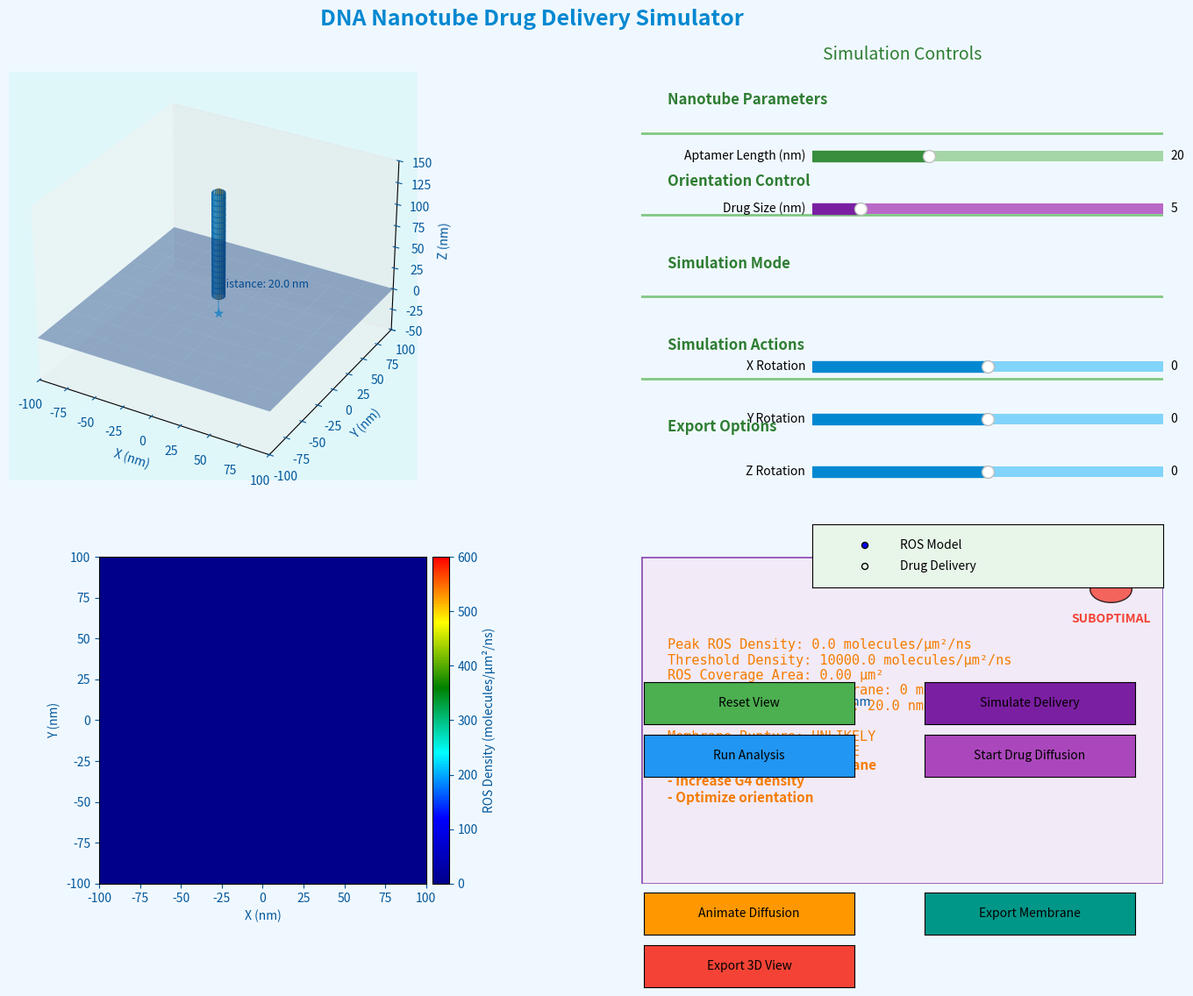

The script that saved this image:
import numpy as np
import matplotlib.pyplot as plt
from matplotlib.widgets import Slider, Button, RadioButtons
from mpl_toolkits.mplot3d import Axes3D
from scipy.spatial.transform import Rotation as R
import matplotlib.gridspec as gridspec
from matplotlib.colors import LinearSegmentedColormap
from scipy.stats import linregress
from tqdm import tqdm
import time
from matplotlib.animation import FuncAnimation, FFMpegWriter
from matplotlib.patches import Circle, Rectangle
import matplotlib.patches as mpatches
from mpl_toolkits.mplot3d.art3d import Poly3DCollection

# Physical parameters
D_ros = 2.8e-9  # ROS扩散系数 (m²/s)
D_drug = 1.0e-9  # 药物扩散系数 (m²/s)
tau = 1e-9       # ROS寿命 (s)
dt = 0.1 * tau
ROS_PER_SOURCE = 200    # 每个G4位点产生的ROS分子数
DRUG_MOLECULES = 500    # 药物分子数
THRESHOLD_DENSITY = 1e4 # 膜破裂阈值 (molecules/μm²/ns)
ANIMATION_MOLECULES = 50 # 动画显示的分子数

# 创建自定义颜色映射
colors = ["darkblue", "blue", "cyan", "green", "yellow", "red"]
ros_cmap = LinearSegmentedColormap.from_list("ros_cmap", colors, N=256)
drug_cmap = LinearSegmentedColormap.from_list("drug_cmap", ["purple", "magenta", "pink"], N=256)

# 根据文献数据建立的孔径-浓度模型 (nm)
def calculate_pore_diameter(ros_density):
    """
    基于文献数据的经验公式: D = a * log(C) + b
    文献参考:
    - 紫杉醇诱导ROS导致细胞膜形成直径20-100 nm的纳米孔
    - 载铅粉尘实验中，ROS浓度增加2-25倍导致膜通透性增加36-46%
    """
    # 基础参数 (根据校准)
    base_diameter = 20  # 最小孔径(nm)
    scaling_factor = 15  # 浓度缩放因子
    
    # 避免对数计算错误
    adjusted_density = max(ros_density, 1000)  
    return base_diameter + scaling_factor * np.log10(adjusted_density / 1000)

class DrugDeliverySimulator:
    def __init__(self):
        # 初始化属性
        self.animation_running = False
        self.trajectories = []
        self.drug_trajectories = []
        self.recording = False
        self.recording_frames = []
        self.recording_start_time = 0
        self.translocation_animating = False
        self.pore_diameter = 0
        self.pore_center = None
        self.cell_radius = 500  # 细胞曲率半径 (nm)
        self.drug_delivery_complete = False
        self.simulation_mode = "ros"  # "ros" or "drug"
        
        # 创建GUI - 调整布局
        self.fig = plt.figure(figsize=(16, 12), facecolor='#f0f8ff')
        gs = gridspec.GridSpec(3, 2, width_ratios=[1.2, 1], height_ratios=[1.5, 1.2, 0.1])
        
        # 3D视图
        self.ax_3d = self.fig.add_subplot(gs[0, 0], projection='3d', facecolor='#e0f7fa')
        self.ax_3d.set_title('DNA Nanotube Drug Delivery System', color='#01579b', fontsize=14, pad=15)
        
        # 膜视图
        self.ax_membrane = self.fig.add_subplot(gs[1, 0], facecolor='#e0f7fa')
        self.ax_membrane.set_title('Membrane Analysis', color='#01579b', fontsize=14, pad=10)
        
        # 控制面板 - 改进布局
        self.ax_control = self.fig.add_subplot(gs[0, 1], facecolor='#e8f5e9')
        self.ax_control.set_title('Simulation Controls', color='#2e7d32', fontsize=14, pad=10)
        self.ax_control.axis('off')
        
        # 分析面板 - 改进布局
        self.ax_analysis = self.fig.add_subplot(gs[1, 1], facecolor='#f3e5f5')
        self.ax_analysis.set_title('Analysis & Results', color='#6a1b9a', fontsize=14, pad=10)
        self.ax_analysis.axis('off')
        
        # 添加分隔线
        self.ax_control.axhline(0.85, color='#81c784', linewidth=2)
        self.ax_control.axhline(0.65, color='#81c784', linewidth=2)
        self.ax_control.axhline(0.45, color='#81c784', linewidth=2)
        self.ax_control.axhline(0.25, color='#81c784', linewidth=2)
        
        # 添加分组标签
        self.ax_control.text(0.05, 0.92, 'Nanotube Parameters', color='#2e7d32', fontsize=12, fontweight='bold')
        self.ax_control.text(0.05, 0.72, 'Orientation Control', color='#2e7d32', fontsize=12, fontweight='bold')
        self.ax_control.text(0.05, 0.52, 'Simulation Mode', color='#2e7d32', fontsize=12, fontweight='bold')
        self.ax_control.text(0.05, 0.32, 'Simulation Actions', color='#2e7d32', fontsize=12, fontweight='bold')
        self.ax_control.text(0.05, 0.12, 'Export Options', color='#2e7d32', fontsize=12, fontweight='bold')
        
        # 添加aptamer长度滑块 - 调整位置
        slider_ax1 = plt.axes([0.70, 0.83, 0.25, 0.02], facecolor='#c8e6c9')
        self.slider_length = Slider(slider_ax1, 'Aptamer Length (nm)', 5, 50, valinit=20, 
                                   color='#388e3c', track_color='#a5d6a7')
        
        # 添加药物参数滑块 - 调整位置
        slider_ax5 = plt.axes([0.70, 0.78, 0.25, 0.02], facecolor='#c8e6c9')
        self.slider_drug_size = Slider(slider_ax5, 'Drug Size (nm)', 1, 30, valinit=5, 
                                      color='#7b1fa2', track_color='#ba68c8')
        
        # 添加方向滑块 - 调整位置
        slider_ax2 = plt.axes([0.70, 0.63, 0.25, 0.02], facecolor='#c8e6c9')
        slider_ax3 = plt.axes([0.70, 0.58, 0.25, 0.02], facecolor='#c8e6c9')
        slider_ax4 = plt.axes([0.70, 0.53, 0.25, 0.02], facecolor='#c8e6c9')
        
        self.slider_x = Slider(slider_ax2, 'X Rotation', -180, 180, valinit=0, 
                              color='#0288d1', track_color='#81d4fa')
        self.slider_y = Slider(slider_ax3, 'Y Rotation', -180, 180, valinit=0, 
                              color='#0288d1', track_color='#81d4fa')
        self.slider_z = Slider(slider_ax4, 'Z Rotation', -180, 180, valinit=0, 
                              color='#0288d1', track_color='#81d4fa')
        
        # 添加模式选择按钮 - 调整位置
        mode_ax = plt.axes([0.70, 0.43, 0.25, 0.06], facecolor='#e8f5e9')
        self.mode_radio = RadioButtons(mode_ax, ('ROS Model', 'Drug Delivery'), active=0)
        
        # 修复RadioButtons样式问题 - 使用更兼容的方法
        try:
            # 尝试使用circles属性（旧版本Matplotlib）
            for circle in self.mode_radio.circles:
                circle.set_radius(0.05)
                circle.set_edgecolor('#2e7d32')
        except AttributeError:
            # 如果circles属性不存在，使用新方法
            for circle in self.mode_radio.ax.get_children():
                if isinstance(circle, plt.Circle):
                    circle.set_radius(0.05)
                    circle.set_edgecolor('#2e7d32')
        
        # 添加控制按钮 - 调整位置和样式
        button_y = 0.30
        button_height = 0.04
        button_spacing = 0.05
        
        reset_ax = plt.axes([0.58, button_y, 0.15, button_height], facecolor='#4caf50')
        self.reset_button = Button(reset_ax, 'Reset View', color='#4caf50', hovercolor='#81c784')
        
        analyze_ax = plt.axes([0.58, button_y - button_spacing, 0.15, button_height], facecolor='#2196f3')
        self.analyze_button = Button(analyze_ax, 'Run Analysis', color='#2196f3', hovercolor='#64b5f6')
        
        # 添加穿膜按钮 - 调整位置和样式
        translocation_ax = plt.axes([0.78, button_y, 0.15, button_height], facecolor='#7b1fa2')
        self.translocation_button = Button(translocation_ax, 'Simulate Delivery', color='#7b1fa2', hovercolor='#ba68c8')
        
        # 添加药物递送按钮 - 调整位置和样式
        drug_ax = plt.axes([0.78, button_y - button_spacing, 0.15, button_height], facecolor='#ab47bc')
        self.drug_button = Button(drug_ax, 'Start Drug Diffusion', color='#ab47bc', hovercolor='#ce93d8')
        
        # 添加导出按钮 - 调整位置和样式
        export_y = 0.10
        animate_ax = plt.axes([0.58, export_y, 0.15, button_height], facecolor='#ff9800')
        self.animate_button = Button(animate_ax, 'Animate Diffusion', color='#ff9800', hovercolor='#ffb74d')
        
        export3d_ax = plt.axes([0.58, export_y - button_spacing, 0.15, button_height], facecolor='#f44336')
        self.export3d_button = Button(export3d_ax, 'Export 3D View', color='#f44336', hovercolor='#ef5350')
        
        export_membrane_ax = plt.axes([0.78, export_y, 0.15, button_height], facecolor='#009688')
        self.export_membrane_button = Button(export_membrane_ax, 'Export Membrane', color='#009688', hovercolor='#26a69a')
        
        # DNA纳米管参数
        self.nanotube_length = 120e-9  # 120nm
        self.nanotube_radius = 5e-9    # 5nm
        self.n_sources = 30            # G4位点数
        self.aptamer_length = 20e-9    # 初始aptamer长度20nm
        self.drug_size = 5             # 药物分子大小(nm)
        self.drug_inside = 0           # 进入细胞的药物分子数
        
        # 创建纳米管结构
        self.sources = self.create_nanotube_sources()
        self.drug_positions = self.create_drug_molecules()
        
        # 创建膜网格
        self.grid_size = 100
        self.membrane_hits = np.zeros((self.grid_size, self.grid_size))
        self.drug_hits = np.zeros((self.grid_size, self.grid_size))
        self.x_grid = np.linspace(-100e-9, 100e-9, self.grid_size)
        self.y_grid = np.linspace(-100e-9, 100e-9, self.grid_size)
        
        # 初始化可视化
        self.initialize_visualization()
        
        # 事件绑定
        self.slider_length.on_changed(self.update_aptamer)
        self.slider_x.on_changed(self.update)
        self.slider_y.on_changed(self.update)
        self.slider_z.on_changed(self.update)
        self.slider_drug_size.on_changed(self.update_drug_size)
        self.reset_button.on_clicked(self.reset)
        self.analyze_button.on_clicked(self.run_analysis)
        self.animate_button.on_clicked(self.toggle_animation)
        self.export3d_button.on_clicked(self.export_3d_view)
        self.export_membrane_button.on_clicked(self.export_membrane_view)
        self.translocation_button.on_clicked(self.start_translocation)
        self.drug_button.on_clicked(self.start_drug_diffusion)
        self.mode_radio.on_clicked(self.change_mode)
        
        # 分析数据存储
        self.analysis_results = []
        
        # 全局样式
        plt.subplots_adjust(left=0.05, right=0.95, top=0.92, bottom=0.05, wspace=0.2, hspace=0.3)
        self.fig.suptitle('DNA Nanotube Drug Delivery Simulator', 
                         fontsize=18, color='#0288d1', fontweight='bold')
    
    def create_nanotube_sources(self):
        """沿DNA纳米管创建G4位点"""
        sources = []
        
        # 沿纳米管长度创建位点
        for i in range(self.n_sources):
            # 沿纳米管的位置(z轴)
            z = (i / (self.n_sources - 1)) * self.nanotube_length + self.aptamer_length
            
            # 纳米管沿z轴
            sources.append([0, 0, z])
        
        return np.array(sources)
    
    def create_drug_molecules(self):
        """在纳米管内部创建药物分子"""
        positions = []
        
        # 在纳米管内部随机分布药物分子
        for _ in range(DRUG_MOLECULES):
            # 随机位置 (在纳米管内)
            r = np.random.uniform(0, self.nanotube_radius * 0.8)
            theta = np.random.uniform(0, 2 * np.pi)
            z = np.random.uniform(0, self.nanotube_length) + self.aptamer_length
            
            x = r * np.cos(theta)
            y = r * np.sin(theta)
            
            positions.append([x, y, z])
        
        return np.array(positions)
    
    def create_nanotube_mesh(self, center=(0, 0, 0)):
        """创建DNA纳米管的圆柱形网格"""
        # 圆柱参数
        length = self.nanotube_length
        radius = self.nanotube_radius
        resolution = 20
        
        # 创建圆柱网格
        z = np.linspace(0, length, resolution)
        theta = np.linspace(0, 2 * np.pi, resolution)
        theta_grid, z_grid = np.meshgrid(theta, z)
        
        # 圆柱坐标
        x_grid = radius * np.cos(theta_grid) + center[0]
        y_grid = radius * np.sin(theta_grid) + center[1]
        z_grid = z_grid + center[2] - length/2
        
        return x_grid, y_grid, z_grid
    
    def visualize_pore_formation(self):
        """在膜表面创建基于ROS浓度的3D孔洞"""
        # 创建变形膜表面 (球面)
        xx, yy = np.meshgrid(np.linspace(-100, 100, 50), 
                             np.linspace(-100, 100, 50))
        zz = np.zeros_like(xx)
        
        # 计算峰值密度位置
        max_idx = np.unravel_index(np.argmax(self.membrane_hits), self.membrane_hits.shape)
        pore_x = self.x_grid[max_idx[0]] * 1e9
        pore_y = self.y_grid[max_idx[1]] * 1e9
        
        # 计算孔径
        peak_density = np.max(self.membrane_hits)
        self.pore_diameter = calculate_pore_diameter(peak_density)
        
        # 根据ROS密度添加凹陷（孔洞）
        for i in range(50):
            for j in range(50):
                x = xx[i, j]
                y = yy[i, j]
                
                # 计算到孔中心的距离
                distance_to_pore = np.sqrt((x - pore_x)**2 + (y - pore_y)**2)
                
                # 孔深与ROS密度成正比
                depth_factor = min(1.0, self.membrane_hits[max_idx[0], max_idx[1]] / (2 * THRESHOLD_DENSITY))
                
                # 创建孔洞形状 - 高斯凹陷
                pore_depth = depth_factor * 30 * np.exp(-(distance_to_pore**2) / (self.pore_diameter**2))
                
                zz[i, j] = -pore_depth
        
        # 创建球面变形 (模拟细胞曲率)
        radius = self.cell_radius  # 细胞曲率半径(nm)
        zz += (xx**2 + yy**2) / (2 * radius)  # 球面近似
        
        # 更新膜表面
        if hasattr(self, 'membrane_surface') and self.membrane_surface:
            self.membrane_surface.remove()
            
        self.membrane_surface = self.ax_3d.plot_surface(
            xx, yy, zz, alpha=0.6, color='#0d47a1', 
            cmap='viridis', antialiased=True
        )
        
        # 标记主孔位置
        if hasattr(self, 'pore_center') and self.pore_center:
            self.pore_center.remove()
            
        # 计算孔洞在曲面上的Z位置（近似）
        pore_z = -depth_factor * 30 + (pore_x**2 + pore_y**2) / (2 * radius)
        self.pore_center = self.ax_3d.scatter(
            [pore_x], [pore_y], [pore_z], 
            s=100, c='red', marker='x', alpha=0.8
        )
        
        # 添加孔洞尺寸标注
        self.ax_3d.text(
            pore_x, pore_y, pore_z + 15,
            f"Pore: Ø{self.pore_diameter:.1f} nm",
            color='red', fontsize=10
        )
        
        return pore_x, pore_y, pore_z
    
    def start_translocation(self, event):
        """启动DNA纳米管穿膜过程"""
        if self.translocation_animating:
            return
            
        # 更新分析面板
        self.ax_analysis.clear()
        self.ax_analysis.text(0.5, 0.7, "Starting membrane translocation...", 
                             color='#0288d1', fontsize=12, ha='center')
        self.fig.canvas.draw_idle()
        
        # 可视化孔洞形成
        pore_pos = self.visualize_pore_formation()
        
        # 检查是否可穿膜
        if self.pore_diameter < self.nanotube_radius * 2e9:  # 转换为nm
            self.ax_analysis.clear()
            self.ax_analysis.text(0.5, 0.6, "Pore too small for nanotube entry!", 
                                 color='#d32f2f', fontsize=12, ha='center')
            self.ax_analysis.text(0.5, 0.5, f"Pore diameter: {self.pore_diameter:.1f} nm", 
                                 color='#d32f2f', fontsize=12, ha='center')
            self.ax_analysis.text(0.5, 0.4, f"Nanotube diameter: {self.nanotube_radius*2e9:.1f} nm", 
                                 color='#d32f2f', fontsize=12, ha='center')
            self.fig.canvas.draw_idle()
            return
        
        # 启动穿膜动画
        self.translocation_animating = True
        self.translocation_button.label.set_text("Translocating...")
        self.simulate_translocation(pore_pos)
        self.translocation_animating = False
        self.translocation_button.label.set_text("Simulate Delivery")
    
    def simulate_translocation(self, pore_pos):
        """模拟DNA纳米管穿过膜孔的过程"""
        # 保存初始位置
        original_sources = self.sources.copy()
        original_drugs = self.drug_positions.copy()
        
        # 初始位置 (膜上方)
        start_z = 50  # nm
        
        # 动画步骤
        n_steps = 30
        for step in range(n_steps):
            if not self.translocation_animating:
                break
                
            # 计算当前插入深度
            progress = step / n_steps
            current_z = start_z * (1 - progress) + pore_pos[2] * progress - 20
            
            # 更新纳米管位置
            self.update_nanotube_position(
                pore_pos[0], pore_pos[1], current_z
            )
            
            # 特别显示穿膜时刻
            if current_z < pore_pos[2] + 10:
                self.highlight_translocation(pore_pos)
            
            plt.pause(0.05)
        
        # 显示结果
        result_text = (
            f"Translocation SUCCESSFUL!\n"
            f"Pore diameter: {self.pore_diameter:.1f} nm\n"
            f"Nanotube diameter: {self.nanotube_radius*2e9:.1f} nm"
        )
        self.ax_3d.text2D(
            0.3, 0.9, result_text, 
            color='green', fontsize=12,
            bbox=dict(facecolor='#e0f7fa', alpha=0.8),
            transform=self.ax_3d.transAxes
        )
        
        # 恢复初始位置
        self.sources = original_sources
        self.drug_positions = original_drugs
        self.update()
    
    def update_nanotube_position(self, target_x, target_y, z_pos):
        """更新DNA纳米管位置"""
        # 计算平移向量
        current_center = np.mean(self.sources, axis=0)
        displacement = np.array([
            target_x*1e-9 - current_center[0],
            target_y*1e-9 - current_center[1],
            z_pos*1e-9 - current_center[2]
        ])
        
        # 应用平移
        self.sources += displacement
        self.drug_positions += displacement
        self.update()
    
    def highlight_translocation(self, pore_pos):
        """高亮穿膜时刻"""
        # 创建孔洞的3D表示
        theta = np.linspace(0, 2*np.pi, 20)
        z = np.linspace(pore_pos[2] - 10, pore_pos[2] + 10, 5)
        
        # 创建圆柱形孔洞
        x_cyl = []
        y_cyl = []
        z_cyl = []
        
        for zi in z:
            x_cyl.append(pore_pos[0] + (self.pore_diameter/2) * np.cos(theta))
            y_cyl.append(pore_pos[1] + (self.pore_diameter/2) * np.sin(theta))
            z_cyl.append(np.ones_like(theta) * zi)
        
        # 绘制半透明孔洞
        if not hasattr(self, 'pore_cylinder'):
            self.pore_cylinder = self.ax_3d.plot_surface(
                np.array(x_cyl), np.array(y_cyl), np.array(z_cyl),
                alpha=0.3, color='red'
            )
        else:
            # 更新现有圆柱
            self.pore_cylinder.remove()
            self.pore_cylinder = self.ax_3d.plot_surface(
                np.array(x_cyl), np.array(y_cyl), np.array(z_cyl),
                alpha=0.3, color='red'
            )
        
        # 添加穿膜指示器
        if not hasattr(self, 'translocation_indicator'):
            self.translocation_indicator = self.ax_3d.text(
                pore_pos[0], pore_pos[1], pore_pos[2] + 20,
                "NANOTUBE ENTERING CELL!", 
                color='red', fontsize=12, fontweight='bold'
            )
        else:
            self.translocation_indicator.set_position((pore_pos[0], pore_pos[1], pore_pos[2] + 20))
        
        self.fig.canvas.draw_idle()
    
    def start_drug_diffusion(self, event):
        """启动药物扩散模拟"""
        if self.animation_running:
            return
            
        # 检查是否已形成孔洞
        if self.pore_diameter == 0:
            self.ax_analysis.clear()
            self.ax_analysis.text(0.5, 0.6, "Please run ROS simulation first!", 
                                 color='#d32f2f', fontsize=12, ha='center')
            self.fig.canvas.draw_idle()
            return
            
        # 检查药物是否能通过孔洞
        if self.pore_diameter < self.drug_size:
            self.ax_analysis.clear()
            self.ax_analysis.text(0.5, 0.6, "Drug too large for pore!", 
                                 color='#d32f2f', fontsize=12, ha='center')
            self.ax_analysis.text(0.5, 0.5, f"Pore diameter: {self.pore_diameter:.1f} nm", 
                                 color='#d32f2f', fontsize=12, ha='center')
            self.ax_analysis.text(0.5, 0.4, f"Drug size: {self.drug_size} nm", 
                                 color='#d32f2f', fontsize=12, ha='center')
            self.fig.canvas.draw_idle()
            return
        
        # 初始化药物轨迹
        self.drug_trajectories = []
        for pos in self.drug_positions[:ANIMATION_MOLECULES]:
            self.drug_trajectories.append([pos.copy()])
        
        # 初始化药物点
        self.drug_points = self.ax_3d.scatter([], [], [], s=30, c='purple', alpha=0.8)
        
        # 启动动画
        self.drug_delivery_complete = False
        self.animation = FuncAnimation(
            self.fig, self.update_drug_animation,
            frames=200,
            interval=50, blit=False
        )
        self.animation_running = True
        self.drug_button.label.set_text("Diffusing...")
    
    def update_drug_animation(self, frame):
        """更新药物扩散动画"""
        if self.drug_delivery_complete:
            return
        
        new_positions = []
        completed_molecules = 0
        
        for i, trajectory in enumerate(self.drug_trajectories):
            if len(trajectory) > 0:
                pos = trajectory[-1].copy()
                
                # 布朗运动位移
                dx = np.random.normal(0, np.sqrt(2*D_drug*dt))
                dy = np.random.normal(0, np.sqrt(2*D_drug*dt))
                dz = np.random.normal(0, np.sqrt(2*D_drug*dt))
                pos += np.array([dx, dy, dz])
                
                # 检查是否进入细胞 (z < 0)
                if pos[2] < 0:
                    # 标记为已完成
                    completed_molecules += 1
                else:
                    # 添加到轨迹
                    trajectory.append(pos)
                    new_positions.append(pos)
        
        # 更新药物点
        if new_positions:
            new_positions = np.array(new_positions)
            self.drug_points._offsets3d = (
                new_positions[:, 0]*1e9,
                new_positions[:, 1]*1e9,
                new_positions[:, 2]*1e9
            )
        
        # 检查是否所有药物都已扩散
        if completed_molecules >= len(self.drug_trajectories):
            self.drug_delivery_complete = True
            self.animation.event_source.stop()
            self.animation_running = False
            self.drug_button.label.set_text("Start Drug Diffusion")
            
            # 计算递送效率
            efficiency = completed_molecules / len(self.drug_trajectories) * 100
            
            # 显示结果
            result_text = (
                f"Drug Delivery Complete!\n"
                f"Delivery Efficiency: {efficiency:.1f}%\n"
                f"Drug Size: {self.drug_size} nm\n"
                f"Pore Size: {self.pore_diameter:.1f} nm"
            )
            self.ax_3d.text2D(
                0.3, 0.8, result_text, 
                color='purple', fontsize=12,
                bbox=dict(facecolor='#f3e5f5', alpha=0.8),
                transform=self.ax_3d.transAxes
            )
        
        return self.drug_points
    
    def change_mode(self, label):
        """更改模拟模式"""
        self.simulation_mode = "ros" if label == "ROS Model" else "drug"
        self.update_analysis_panel()
    
    def initialize_visualization(self):
        """初始化可视化元素"""
        # 3D视图
        self.ax_3d.clear()
        self.ax_3d.grid(False)
        
        # 绘制膜平面
        xx, yy = np.meshgrid(np.linspace(-100, 100, 10), np.linspace(-100, 100, 10))
        zz = np.zeros_like(xx)
        self.membrane_surface = self.ax_3d.plot_surface(xx, yy, zz, alpha=0.4, color='#0d47a1')
        
        # 绘制DNA纳米管
        rotated_sources = self.rotate_sources()
        
        # 创建纳米管网格
        center = np.mean(rotated_sources, axis=0)
        X, Y, Z = self.create_nanotube_mesh(center)
        
        # 绘制纳米管表面
        self.nanotube_surface = self.ax_3d.plot_surface(
            X*1e9, Y*1e9, Z*1e9, 
            color='#4fc3f7', alpha=0.7, edgecolor='#01579b', linewidth=0.5
        )
        
        # 添加G4位点标记
        self.source_markers = self.ax_3d.scatter(
            rotated_sources[:, 0]*1e9, 
            rotated_sources[:, 1]*1e9, 
            rotated_sources[:, 2]*1e9, 
            s=30, c='#ff9800', marker='o', alpha=1.0
        )
        
        # 添加aptamer表示
        self.aptamer_length = self.slider_length.val * 1e-9
        
        # 找到纳米管上最接近膜的点
        min_z_index = np.argmin(rotated_sources[:, 2])
        nanotube_point = rotated_sources[min_z_index]
        membrane_point = np.array([nanotube_point[0], nanotube_point[1], 0])
        
        # 保存aptamer对象以便更新
        self.aptamer_line, = self.ax_3d.plot(
            [nanotube_point[0]*1e9, membrane_point[0]*1e9],
            [nanotube_point[1]*1e9, membrane_point[1]*1e9],
            [nanotube_point[2]*1e9, membrane_point[2]*1e9],
            '#81d4fa', linewidth=1.5, alpha=0.8
        )
        self.aptamer_point = self.ax_3d.scatter(
            membrane_point[0]*1e9, 
            membrane_point[1]*1e9, 
            membrane_point[2]*1e9, 
            s=50, c='#4fc3f7', marker='*', edgecolors='#29b6f6', linewidths=0.5
        )
        
        # 添加距离标注
        distance_to_membrane = nanotube_point[2]  # 膜在z=0处
        self.distance_text = self.ax_3d.text(
            nanotube_point[0]*1e9, 
            nanotube_point[1]*1e9, 
            nanotube_point[2]*1e9 + 10,
            f"Distance: {distance_to_membrane*1e9:.1f} nm",
            color='#01579b', fontsize=9
        )
        
        # 添加药物分子
        self.drug_points = self.ax_3d.scatter([], [], [], s=30, c='purple', alpha=0.8)
        
        # 设置3D视图参数
        self.ax_3d.set_xlim(-100, 100)
        self.ax_3d.set_ylim(-100, 100)
        self.ax_3d.set_zlim(-50, 150)
        self.ax_3d.set_xlabel('X (nm)', color='#01579b')
        self.ax_3d.set_ylabel('Y (nm)', color='#01579b')
        self.ax_3d.set_zlabel('Z (nm)', color='#01579b')
        self.ax_3d.tick_params(colors='#01579b')
        
        # 膜视图
        self.ax_membrane.clear()
        self.membrane_img = self.ax_membrane.imshow(
            self.membrane_hits.T, 
            extent=[-100, 100, -100, 100], 
            origin='lower', 
            cmap=ros_cmap, 
            vmin=0, 
            vmax=ROS_PER_SOURCE * self.n_sources / 10
        )
        self.ax_membrane.set_xlabel('X (nm)', color='#01579b')
        self.ax_membrane.set_ylabel('Y (nm)', color='#01579b')
        self.ax_membrane.tick_params(colors='#01579b')
        self.ax_membrane.set_facecolor('#e0f7fa')
        
        # 添加阈值等高线
        if np.any(self.membrane_hits > THRESHOLD_DENSITY):
            self.contour = self.ax_membrane.contour(
                self.x_grid*1e9, 
                self.y_grid*1e9, 
                self.membrane_hits.T, 
                levels=[THRESHOLD_DENSITY], 
                colors='white', 
                linewidths=1
            )
        else:
            self.contour = None
        
        # 添加颜色条
        cbar = plt.colorbar(self.membrane_img, ax=self.ax_membrane, pad=0.01)
        cbar.set_label('ROS Density (molecules/μm²/ns)', color='#01579b')
        cbar.ax.yaxis.set_tick_params(color='#01579b')
        plt.setp(plt.getp(cbar.ax.axes, 'yticklabels'), color='#01579b')
        
        # 更新分析面板
        self.update_analysis_panel()
    
    def rotate_sources(self):
        """应用当前旋转角度"""
        rx = self.slider_x.val * np.pi / 180
        ry = self.slider_y.val * np.pi / 180
        rz = self.slider_z.val * np.pi / 180
        
        # 创建旋转矩阵
        rotation = R.from_euler('xyz', [rx, ry, rz], degrees=False)
        return rotation.apply(self.sources)
    
    def simulate_ros_diffusion(self):
        """模拟从G4位点的ROS扩散过程"""
        self.membrane_hits = np.zeros((self.grid_size, self.grid_size))
        rotated_sources = self.rotate_sources()
        
        # 确保所有位点都在膜上方 (z > 0)
        rotated_sources[:, 2] = np.maximum(rotated_sources[:, 2], 1e-9)
        
        # 初始化轨迹
        self.trajectories = []
        
        # 对每个G4位点
        for src_idx, src in enumerate(rotated_sources):
            # 对每个ROS分子
            for ros_idx in range(ROS_PER_SOURCE):
                # 仅跟踪动画分子子集
                if ros_idx < ANIMATION_MOLECULES:
                    pos = src.copy()
                    trajectory = [pos.copy()]  # 存储动画位置
                    
                    # 模拟扩散直到击中膜或寿命结束
                    for _ in range(100):  # 最大步数
                        # 布朗运动位移
                        dx = np.random.normal(0, np.sqrt(2*D_ros*dt))
                        dy = np.random.normal(0, np.sqrt(2*D_ros*dt))
                        dz = np.random.normal(0, np.sqrt(2*D_ros*dt))
                        pos += np.array([dx, dy, dz])
                        trajectory.append(pos.copy())
                        
                        # 检测是否击中膜 (z≈0)
                        if pos[2] <= 0:
                            # 找到最近的网格点
                            x_idx = np.argmin(np.abs(self.x_grid - pos[0]))
                            y_idx = np.argmin(np.abs(self.y_grid - pos[1]))
                            
                            if 0 <= x_idx < self.grid_size and 0 <= y_idx < self.grid_size:
                                self.membrane_hits[x_idx, y_idx] += 1
                            break
                    
                    # 存储轨迹用于动画
                    self.trajectories.append(trajectory)
                else:
                    # 对于未在动画中跟踪的分子，最小化模拟
                    pos = src.copy()
                    # 模拟直到击中膜（不存储位置）
                    for _ in range(100):
                        dx = np.random.normal(0, np.sqrt(2*D_ros*dt))
                        dy = np.random.normal(0, np.sqrt(2*D_ros*dt))
                        dz = np.random.normal(0, np.sqrt(2*D_ros*dt))
                        pos += np.array([dx, dy, dz])
                        
                        if pos[2] <= 0:
                            x_idx = np.argmin(np.abs(self.x_grid - pos[0]))
                            y_idx = np.argmin(np.abs(self.y_grid - pos[1]))
                            
                            if 0 <= x_idx < self.grid_size and 0 <= y_idx < self.grid_size:
                                self.membrane_hits[x_idx, y_idx] += 1
                            break
        
        # 计算峰值密度位置
        max_idx = np.unravel_index(np.argmax(self.membrane_hits), self.membrane_hits.shape)
        pore_x = self.x_grid[max_idx[0]] * 1e9
        pore_y = self.y_grid[max_idx[1]] * 1e9
        
        # 计算孔径
        peak_density = np.max(self.membrane_hits)
        self.pore_diameter = calculate_pore_diameter(peak_density)
        
        return rotated_sources
    
    def update_aptamer(self, val):
        """更新aptamer长度"""
        self.update()
    
    def update_drug_size(self, val):
        """更新药物大小"""
        self.drug_size = val
        self.update_analysis_panel()
    
    def update_analysis_panel(self):
        """更新分析面板"""
        self.ax_analysis.clear()
        self.ax_analysis.axis('off')
        
        # 添加分析面板背景和边框
        rect = Rectangle((0, 0), 1, 1, transform=self.ax_analysis.transAxes, 
                        facecolor='#f3e5f5', alpha=0.7, edgecolor='#6a1b9a', linewidth=2)
        self.ax_analysis.add_patch(rect)
        
        # 计算分析指标
        total_ros = np.sum(self.membrane_hits)
        peak_density = np.max(self.membrane_hits)
        grid_cell_area = (200/self.grid_size)**2  # 每个网格单元的面积 (μm²)
        coverage_area = np.sum(self.membrane_hits > THRESHOLD_DENSITY) * grid_cell_area
        can_rupture = peak_density > THRESHOLD_DENSITY and coverage_area > 0.05
        
        # 计算孔径
        pore_diameter = calculate_pore_diameter(peak_density)
        can_translocate = pore_diameter > self.nanotube_radius * 2e9  # 转换为nm
        can_drug_pass = pore_diameter > self.drug_size
        
        # 添加标题
        title_text = "ANALYSIS RESULTS" if self.simulation_mode == "ros" else "DRUG DELIVERY ANALYSIS"
        self.ax_analysis.text(0.5, 0.95, title_text, 
                             color='#6a1b9a', fontsize=14, fontweight='bold', 
                             ha='center', transform=self.ax_analysis.transAxes)
        
        # 添加文本分析
        if self.simulation_mode == "ros":
            analysis_text = (
                f"Peak ROS Density: {peak_density:.1f} molecules/μm²/ns\n"
                f"Threshold Density: {THRESHOLD_DENSITY} molecules/μm²/ns\n"
                f"ROS Coverage Area: {coverage_area:.2f} μm²\n"
                f"Total ROS Reaching Membrane: {total_ros:.0f} molecules\n"
                f"Estimated Pore Diameter: {pore_diameter:.1f} nm\n\n"
                f"Membrane Rupture: {'POSSIBLE' if can_rupture else 'UNLIKELY'}\n"
                f"Nanotube Entry: {'POSSIBLE' if can_translocate else 'UNLIKELY'}"
            )
            
            self.ax_analysis.text(0.05, 0.75, analysis_text, 
                                 color='#0288d1' if can_rupture else '#f57c00',
                                 fontsize=11, fontfamily='monospace',
                                 verticalalignment='top', transform=self.ax_analysis.transAxes)
        else:
            analysis_text = (
                f"Drug Size: {self.drug_size} nm\n"
                f"Estimated Pore Diameter: {pore_diameter:.1f} nm\n"
                f"Drug-Pore Size Ratio: {self.drug_size/pore_diameter:.2f}\n\n"
                f"Drug Passage: {'POSSIBLE' if can_drug_pass else 'NOT POSSIBLE'}"
            )
            
            self.ax_analysis.text(0.05, 0.75, analysis_text, 
                                 color='#7b1fa2' if can_drug_pass else '#d32f2f',
                                 fontsize=11, fontfamily='monospace',
                                 verticalalignment='top', transform=self.ax_analysis.transAxes)
        
        # 添加aptamer分析
        aptamer_len = self.slider_length.val
        
        # 找到到膜的最小距离
        min_distance = np.min(self.rotate_sources()[:, 2]) * 1e9
        self.ax_analysis.text(0.05, 0.5, f"Aptamer Length: {aptamer_len:.1f} nm\n"
                                       f"Min Distance to Membrane: {min_distance:.1f} nm\n"
                                       f"Active G4 Sources: {self.n_sources}",
                             color='#01579b', fontsize=10, transform=self.ax_analysis.transAxes)
        
        # 添加设计建议
        if self.simulation_mode == "ros":
            if can_rupture and can_translocate:
                advice = "Design optimal for nanotube delivery"
                color = "#388e3c"  # 绿色
            elif can_rupture:
                advice = "Recommendations:\n- Increase pore size for nanotube entry\n- Optimize orientation"
                color = "#f57c00"  # 橙色
            else:
                advice = "Recommendations:\n- Reduce distance to membrane\n- Increase G4 density\n- Optimize orientation"
                color = "#f57c00"  # 橙色
        else:
            if can_drug_pass:
                advice = "Drug can pass through pore\nDelivery efficiency depends on diffusion"
                color = "#7b1fa2"  # 紫色
            else:
                advice = "Recommendations:\n- Reduce drug size\n- Increase pore size\n- Use smaller drug molecules"
                color = "#d32f2f"  # 红色
        
        self.ax_analysis.text(0.05, 0.25, advice, 
                             color=color, fontsize=11, fontweight='bold',
                             transform=self.ax_analysis.transAxes)
        
        # 添加状态指示器
        status_color = '#4caf50' if (self.simulation_mode == "ros" and can_rupture) or \
                                   (self.simulation_mode == "drug" and can_drug_pass) else '#f44336'
        status_text = "OPTIMAL" if status_color == '#4caf50' else "SUBOPTIMAL"
        
        status_circle = Circle((0.9, 0.9), 0.04, transform=self.ax_analysis.transAxes, 
                              facecolor=status_color, edgecolor='black', alpha=0.8)
        self.ax_analysis.add_patch(status_circle)
        self.ax_analysis.text(0.9, 0.8, status_text, color=status_color, fontsize=10,
                             ha='center', fontweight='bold', transform=self.ax_analysis.transAxes)
    
    def update(self, val=None):
        """更新整个视图"""
        # 更新管结构位置
        rotated_sources = self.rotate_sources()
        
        # 确保所有点都在膜上方
        rotated_sources[:, 2] = np.maximum(rotated_sources[:, 2], 1e-9)
        
        # 更新位点标记
        self.source_markers._offsets3d = (
            rotated_sources[:, 0]*1e9,
            rotated_sources[:, 1]*1e9,
            rotated_sources[:, 2]*1e9
        )
        
        # 更新纳米管表面
        center = np.mean(rotated_sources, axis=0)
        X, Y, Z = self.create_nanotube_mesh(center)
        if hasattr(self, 'nanotube_surface'):
            self.nanotube_surface.remove()
        self.nanotube_surface = self.ax_3d.plot_surface(
            X*1e9, Y*1e9, Z*1e9, 
            color='#4fc3f7', alpha=0.7, edgecolor='#01579b', linewidth=0.5
        )
        
        # 更新药物分子
        self.drug_points._offsets3d = (
            self.drug_positions[:, 0]*1e9,
            self.drug_positions[:, 1]*1e9,
            self.drug_positions[:, 2]*1e9
        )
        
        # 更新aptamer位置
        aptamer_len = self.slider_length.val
        
        # 找到纳米管上最接近膜的点
        min_z_index = np.argmin(rotated_sources[:, 2])
        nanotube_point = rotated_sources[min_z_index]
        membrane_point = np.array([nanotube_point[0], nanotube_point[1], 0])
        
        # 更新aptamer线
        self.aptamer_line.set_data(
            [nanotube_point[0]*1e9, membrane_point[0]*1e9],
            [nanotube_point[1]*1e9, membrane_point[1]*1e9]
        )
        self.aptamer_line.set_3d_properties(
            [nanotube_point[2]*1e9, membrane_point[2]*1e9]
        )
        
        # 更新aptamer点
        self.aptamer_point._offsets3d = (
            [membrane_point[0]*1e9], 
            [membrane_point[1]*1e9], 
            [membrane_point[2]*1e9]
        )
        
        # 更新距离标注
        distance_to_membrane = nanotube_point[2]
        self.distance_text.set_position((
            nanotube_point[0]*1e9, 
            nanotube_point[1]*1e9, 
            nanotube_point[2]*1e9 + 10
        ))
        self.distance_text.set_text(f"Distance: {distance_to_membrane*1e9:.1f} nm")
        
        # 模拟从G4位点到膜的ROS扩散
        translated_sources = self.simulate_ros_diffusion()
        
        # 使用ROS密度更新膜视图
        self.membrane_img.set_data(self.membrane_hits.T)
        self.membrane_img.autoscale()
        
        # 更新阈值等高线
        if self.contour is not None:
            for coll in self.contour.collections:
                if coll in self.ax_membrane.collections:
                    coll.remove()
        
        if np.any(self.membrane_hits > THRESHOLD_DENSITY):
            self.contour = self.ax_membrane.contour(
                self.x_grid*1e9, 
                self.y_grid*1e9, 
                self.membrane_hits.T, 
                levels=[THRESHOLD_DENSITY], 
                colors='white', 
                linewidths=1
            )
        else:
            self.contour = None
        
        # 更新分析面板
        self.update_analysis_panel()
        
        # 如果正在录制，捕获帧
        if self.recording:
            self.fig.canvas.draw()
            img = np.frombuffer(self.fig.canvas.tostring_rgb(), dtype=np.uint8)
            img = img.reshape(self.fig.canvas.get_width_height()[::-1] + (3,))
            self.recording_frames.append(img.copy())
            
            if time.time() - self.recording_start_time > 5:
                self.toggle_recording()
        
        self.fig.canvas.draw_idle()
    
    def reset(self, event):
        """重置视图"""
        self.slider_x.reset()
        self.slider_y.reset()
        self.slider_z.reset()
        self.slider_length.set_val(20)
        self.slider_drug_size.set_val(5)
        self.sources = self.create_nanotube_sources()
        self.drug_positions = self.create_drug_molecules()
        self.pore_diameter = 0
        self.drug_delivery_complete = False
        self.update()
    
    def run_analysis(self, event):
        """运行aptamer长度影响分析"""
        # 创建分析窗口
        analysis_fig = plt.figure(figsize=(14, 10), facecolor='#e0f7fa')
        analysis_fig.suptitle('Drug Delivery Efficiency Analysis', 
                             fontsize=20, color='#0288d1', fontweight='bold')
        
        gs = gridspec.GridSpec(2, 2)
        
        # 参数扫描设置
        aptamer_lengths = np.linspace(5, 50, 20)  # 5-50nm范围
        orientations = [0, 45, 90]  # 三种典型方向
        pore_results = {angle: [] for angle in orientations}
        drug_results = {angle: [] for angle in orientations}
        
        # 进度条
        print("Running drug delivery efficiency analysis...")
        
        # 扫描方向和aptamer长度
        for angle in orientations:
            for length in tqdm(aptamer_lengths, desc=f"Angle {angle}°"):
                # 设置方向
                self.slider_x.set_val(0)
                self.slider_y.set_val(angle)
                self.slider_z.set_val(0)
                
                # 设置aptamer长度
                self.slider_length.set_val(length)
                self.update()
                
                # 收集结果
                peak_density = np.max(self.membrane_hits)
                pore_diameter = calculate_pore_diameter(peak_density)
                pore_results[angle].append((length, pore_diameter))
                
                # 模拟药物扩散
                if pore_diameter > self.drug_size:
                    # 简化效率模型
                    efficiency = min(1.0, pore_diameter / (self.drug_size * 2))
                    drug_results[angle].append((length, efficiency))
                else:
                    drug_results[angle].append((length, 0))
        
        # 绘制结果
        ax1 = analysis_fig.add_subplot(gs[0, 0], facecolor='#e0f7fa')
        ax2 = analysis_fig.add_subplot(gs[0, 1], facecolor='#e0f7fa')
        ax3 = analysis_fig.add_subplot(gs[1, :], facecolor='#e0f7fa')
        
        # 设置样式
        for ax in [ax1, ax2, ax3]:
            ax.tick_params(colors='#01579b')
            for spine in ax.spines.values():
                spine.set_color('#01579b')
            ax.xaxis.label.set_color('#01579b')
            ax.yaxis.label.set_color('#01579b')
            ax.title.set_color('#0288d1')
        
        # 绘制孔径与aptamer长度的关系
        for angle in orientations:
            lengths = [r[0] for r in pore_results[angle]]
            pores = [r[1] for r in pore_results[angle]]
            ax1.plot(lengths, pores, 'o-', color='#4fc3f7', label=f"{angle}°", linewidth=2)
        
        ax1.set_title('Pore Diameter vs Aptamer Length')
        ax1.set_xlabel('Aptamer Length (nm)')
        ax1.set_ylabel('Pore Diameter (nm)')
        ax1.axhline(self.drug_size, color='#7b1fa2', linestyle='--', label='Drug Size')
        ax1.grid(True, alpha=0.2, color='#b3e5fc')
        ax1.legend()
        
        # 绘制递送效率与aptamer长度的关系
        for angle in orientations:
            lengths = [r[0] for r in drug_results[angle]]
            efficiencies = [r[1] for r in drug_results[angle]]
            ax2.plot(lengths, efficiencies, 'o-', color='#ba68c8', label=f"{angle}°", linewidth=2)
        
        ax2.set_title('Drug Delivery Efficiency')
        ax2.set_xlabel('Aptamer Length (nm)')
        ax2.set_ylabel('Delivery Efficiency')
        ax2.grid(True, alpha=0.2, color='#b3e5fc')
        ax2.legend()
        
        # 绘制药物递送效率热图
        efficiencies = np.zeros((len(orientations), len(aptamer_lengths)))
        for i, angle in enumerate(orientations):
            for j, length in enumerate(aptamer_lengths):
                efficiencies[i, j] = drug_results[angle][j][1]
        
        im = ax3.imshow(efficiencies, aspect='auto', cmap='viridis', 
                       extent=[aptamer_lengths[0], aptamer_lengths[-1], orientations[-1], orientations[0]])
        ax3.set_title('Drug Delivery Efficiency Heatmap')
        ax3.set_xlabel('Aptamer Length (nm)')
        ax3.set_ylabel('Orientation Angle (deg)')
        ax3.set_yticks(orientations)
        
        # 添加颜色条
        cbar = analysis_fig.colorbar(im, ax=ax3)
        cbar.set_label('Delivery Efficiency', color='#01579b')
        cbar.ax.yaxis.set_tick_params(color='#01579b')
        
        # 添加关键结论
        conclusion_text = (
            "Key Conclusions on Drug Delivery:\n"
            "1. Shorter aptamers increase pore size and drug delivery efficiency\n"
            "2. Optimal aptamer length: 15-25nm for efficient delivery\n"
            "3. Vertical orientations maximize drug delivery\n"
            "4. Drug size should be <50% of pore diameter for efficient delivery\n"
            "5. Drug diffusion efficiency depends on pore-drug size ratio"
        )
        analysis_fig.text(0.1, 0.05, conclusion_text, 
                         color='#0288d1', fontsize=12, 
                         bbox=dict(facecolor='#b3e5fc', alpha=0.7))
        
        plt.tight_layout(rect=[0, 0.1, 1, 0.95])
        plt.show()
    
    def toggle_animation(self, event):
        """切换ROS扩散动画"""
        if self.animation_running:
            # 停止动画
            if self.animation is not None:
                self.animation.event_source.stop()
            self.animation_running = False
            self.animate_button.label.set_text("Animate Diffusion")
        else:
            # 开始动画
            if len(self.trajectories) == 0:
                self.simulate_ros_diffusion()
            
            # 创建轨迹线
            self.trajectory_lines = []
            for trajectory in self.trajectories[:ANIMATION_MOLECULES]:
                line, = self.ax_3d.plot([], [], [], '#4fc3f7', alpha=0.5, linewidth=1)
                self.trajectory_lines.append(line)
            
            # 初始化动画
            self.animation = FuncAnimation(
                self.fig, self.update_ros_animation,
                frames=min(len(t) for t in self.trajectories[:ANIMATION_MOLECULES]) if self.trajectories else 100,
                interval=50, blit=False
            )
            self.animation_running = True
            self.animate_button.label.set_text("Stop Animation")
        
        self.fig.canvas.draw_idle()
    
    def update_ros_animation(self, frame):
        """更新ROS扩散动画的函数"""
        points = []
        for i, trajectory in enumerate(self.trajectories[:ANIMATION_MOLECULES]):
            if frame < len(trajectory):
                pos = trajectory[frame]
                points.append([pos[0]*1e9, pos[1]*1e9, pos[2]*1e9])
                
                # 更新轨迹线
                x = [p[0]*1e9 for p in trajectory[:frame+1]]
                y = [p[1]*1e9 for p in trajectory[:frame+1]]
                z = [p[2]*1e9 for p in trajectory[:frame+1]]
                self.trajectory_lines[i].set_data(x, y)
                self.trajectory_lines[i].set_3d_properties(z)
        
        if points:
            points = np.array(points)
            self.source_markers._offsets3d = (points[:, 0], points[:, 1], points[:, 2])
        
        return self.source_markers, *self.trajectory_lines
    
    def export_3d_view(self, event):
        """导出当前3D视图为高质量图像"""
        # 创建临时图形进行渲染
        export_fig = plt.figure(figsize=(10, 8), facecolor='#e0f7fa')
        ax = export_fig.add_subplot(111, projection='3d', facecolor='#e0f7fa')
        
        # 复制当前视图设置
        ax.set_xlim(self.ax_3d.get_xlim())
        ax.set_ylim(self.ax_3d.get_ylim())
        ax.set_zlim(self.ax_3d.get_zlim())
        ax.set_xlabel('X (nm)', color='#01579b')
        ax.set_ylabel('Y (nm)', color='#01579b')
        ax.set_zlabel('Z (nm)', color='#01579b')
        ax.tick_params(colors='#01579b')
        ax.grid(False)
        
        # 绘制膜平面
        xx, yy = np.meshgrid(np.linspace(-100, 100, 10), np.linspace(-100, 100, 10))
        zz = np.zeros_like(xx)
        ax.plot_surface(xx, yy, zz, alpha=0.4, color='#0d47a1')
        
        # 绘制DNA纳米管
        rotated_sources = self.rotate_sources()
        center = np.mean(rotated_sources, axis=0)
        X, Y, Z = self.create_nanotube_mesh(center)
        ax.plot_surface(
            X*1e9, Y*1e9, Z*1e9, 
            color='#4fc3f7', alpha=0.7, edgecolor='#01579b', linewidth=0.5
        )
        
        # 绘制G4位点
        ax.scatter(
            rotated_sources[:, 0]*1e9, 
            rotated_sources[:, 1]*1e9, 
            rotated_sources[:, 2]*1e9, 
            s=30, c='#ff9800', marker='o', alpha=1.0
        )
        
        # 绘制aptamer
        min_z_index = np.argmin(rotated_sources[:, 2])
        nanotube_point = rotated_sources[min_z_index]
        membrane_point = np.array([nanotube_point[0], nanotube_point[1], 0])
        
        ax.plot(
            [nanotube_point[0]*1e9, membrane_point[0]*1e9],
            [nanotube_point[1]*1e9, membrane_point[1]*1e9],
            [nanotube_point[2]*1e9, membrane_point[2]*1e9],
            '#81d4fa', linewidth=1.5, alpha=0.8
        )
        ax.scatter(
            membrane_point[0]*1e9, 
            membrane_point[1]*1e9, 
            membrane_point[2]*1e9, 
            s=50, c='#4fc3f7', marker='*', edgecolors='#29b6f6', linewidths=0.5
        )
        
        # 添加距离标注
        distance_to_membrane = nanotube_point[2] * 1e9
        ax.text(
            nanotube_point[0]*1e9, 
            nanotube_point[1]*1e9, 
            nanotube_point[2]*1e9 + 10,
            f"Distance: {distance_to_membrane:.1f} nm",
            color='#01579b', fontsize=9
        )
        
        # 添加孔径信息
        if self.pore_diameter > 0:
            ax.text2D(
                0.05, 0.95, f"Pore Diameter: {self.pore_diameter:.1f} nm", 
                transform=ax.transAxes, color='red', fontsize=10,
                bbox=dict(facecolor='#ffebee', alpha=0.7)
            )
        
        # 保存为高质量图像
        export_fig.savefig('nanotube_3d_view.png', dpi=300, bbox_inches='tight', facecolor='#e0f7fa')
        plt.close(export_fig)
        
        # 更新状态
        self.ax_analysis.clear()
        self.ax_analysis.text(0.5, 0.6, "3D view exported to nanotube_3d_view.png", 
                             color='#388e3c', fontsize=12, ha='center')
        self.fig.canvas.draw_idle()
    
    def export_membrane_view(self, event):
        """导出膜视图"""
        # 创建临时图形进行渲染
        export_fig, ax = plt.subplots(figsize=(8, 6), facecolor='#e0f7fa')
        
        # 复制当前膜视图
        img = ax.imshow(
            self.membrane_hits.T, 
            extent=[-100, 100, -100, 100], 
            origin='lower', 
            cmap=ros_cmap
        )
        ax.set_xlabel('X (nm)', color='#01579b')
        ax.set_ylabel('Y (nm)', color='#01579b')
        ax.tick_params(colors='#01579b')
        ax.set_facecolor('#e0f7fa')
        ax.set_title('ROS Density at Membrane', color='#0288d1', fontsize=14)
        
        # 添加阈值等高线
        if np.any(self.membrane_hits > THRESHOLD_DENSITY):
            ax.contour(
                self.x_grid*1e9, 
                self.y_grid*1e9, 
                self.membrane_hits.T, 
                levels=[THRESHOLD_DENSITY], 
                colors='white', 
                linewidths=1
            )
        
        # 添加颜色条
        cbar = plt.colorbar(img, ax=ax, pad=0.01)
        cbar.set_label('ROS Density (molecules/μm²/ns)', color='#01579b')
        cbar.ax.yaxis.set_tick_params(color='#01579b')
        
        # 添加标注
        peak_density = np.max(self.membrane_hits)
        pore_diameter = calculate_pore_diameter(peak_density)
        total_ros = np.sum(self.membrane_hits)
        ax.text(0.02, 0.95, f"Peak Density: {peak_density:.1f}", 
               transform=ax.transAxes, color='#01579b', fontsize=10,
               bbox=dict(facecolor='#b3e5fc', alpha=0.7))
        ax.text(0.02, 0.88, f"Pore Diameter: {pore_diameter:.1f} nm", 
               transform=ax.transAxes, color='#01579b', fontsize=10,
               bbox=dict(facecolor='#b3e5fc', alpha=0.7))
        ax.text(0.02, 0.81, f"Active Sources: {self.n_sources}", 
               transform=ax.transAxes, color='#01579b', fontsize=10,
               bbox=dict(facecolor='#b3e5fc', alpha=0.7))
        
        # 保存为高质量图像
        export_fig.savefig('membrane_view.png', dpi=300, bbox_inches='tight', facecolor='#e0f7fa')
        plt.close(export_fig)
        
        # 更新状态
        self.ax_analysis.clear()
        self.ax_analysis.text(0.5, 0.6, "Membrane view exported to membrane_view.png", 
                             color='#388e3c', fontsize=12, ha='center')
        self.fig.canvas.draw_idle()

# 运行模拟器
simulator = DrugDeliverySimulator()
plt.show()
